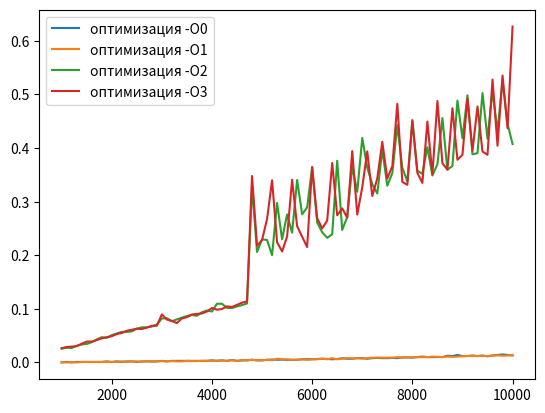
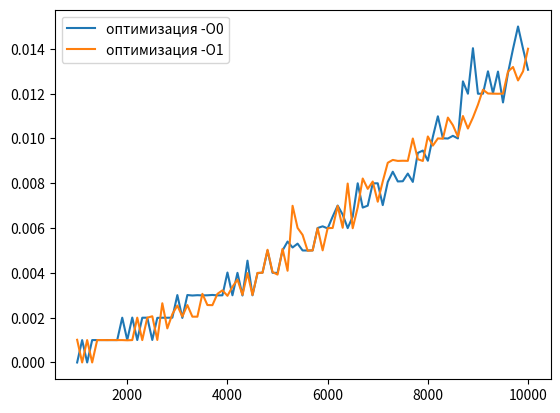

Write Python code to recreate these figures, in order.
import numpy as np
import matplotlib.pyplot as plt

x = np.linspace(1000, 10001, 91)
y1 = 10**(-9)*np.array([0, 999200, 0, 1000000, 1000800, 999600, 1001200, 999000, 1000300, 2000100, 1002000, 2006100, 1001600, 1998100, 2000200, 1004800, 1991100, 1998600, 1996800, 2000900, 3009900, 1989000, 3011400, 2989800, 3004200, 2995200, 2999600, 3014700, 2995500, 2999100, 4015900, 2999100, 4001700, 2989400, 4545200, 2998000, 3991100, 4011200, 4997500, 4003700, 3999600, 5001300, 5398700, 5133200, 5305100, 5000800, 4999800, 5002800, 6002900, 6078800, 5985400, 6511100, 7004700, 6602700, 5998300, 6510300, 8001100, 6915000, 7001600, 7995500, 7999900, 7025100, 8060100, 8516400, 8082300, 8091800, 8434100, 8061100, 9356900, 9461400, 9006500, 10076800, 10991100, 10010100, 9998600, 10119300, 10003400, 12550300, 11998800, 14031100, 11998600, 11999900, 12999700, 12022900, 12987700, 11609800, 12927600, 14000600, 15000900, 14004700, 13069600])
y2 = 10**(-9)*np.array([1012300, 0, 1000000, 0, 1000100, 1001900, 997700, 1003200, 998100, 999800, 990000, 999300, 2001600, 998900, 2000000, 2062400, 1005300, 2643300, 1522200, 2156800, 2542600, 2053300, 2563600, 2045600, 2044200, 3064600, 2564900, 2558700, 3063800, 3219600, 2976600, 3379100, 3702300, 3017400, 3990500, 3012600, 3998500, 4005700, 5032400, 4036300, 3923400, 5073600, 4095700, 6994900, 6008200, 5694900, 4990400, 5002300, 5996300, 5005400, 5996200, 6005400, 6992800, 6015200, 7988300, 5992300, 6922300, 8213000, 7751300, 8078700, 7176400, 8084100, 8916000, 9043300, 8998700, 9006700, 9002200, 9999600, 9075700, 8996100, 10090800, 9682200, 10002600, 9992100, 10933200, 10592400, 10081400, 11002500, 10444800, 10933800, 11508200, 12177600, 12008800, 12001900, 11996800, 12003200, 12991000, 13191400, 12591400, 12996600, 14007000])
y3 = 10**(-9)*np.array([25723100, 27582900, 27001000, 31025100, 33633000, 34572100, 37668800, 43000700, 47125900, 45999900, 51002700, 54054100, 57124500, 56999400, 58116300, 63003000, 65516600, 65542400, 67005100, 70655600, 82022300, 82712900, 76943100, 80406700, 83539500, 86624000, 88700400, 87134100, 93772800, 96840700, 95075600, 109567800, 109550100, 101943000, 101630000, 104561300, 107025000, 110064000, 328514500, 206238600, 229596000, 228597000, 200117900, 297507200, 229806800, 276229100, 242192900, 340399900, 276529100, 289292000, 364155800, 261231500, 242916700, 232621300, 239067800, 376371700, 247272100, 271448000, 365083000, 318510400, 418886500, 363439600, 332565300, 315220500, 397011800, 329783200, 353317800, 442885500, 363328700, 337937600, 452485800, 357791300, 351922600, 401698400, 348902600, 369699700, 456018700, 359698000, 366680400, 488618300, 418311500, 498481200, 388431400, 390453500, 502652100, 417282800, 506957900, 430784700, 525785200, 445484200, 407491400])
y4 = 10**(-9)*np.array([26690400, 28878100, 29551800, 30542100, 34906400, 38921400, 39133700, 41685100, 45000000, 47058200, 49000700, 53055400, 55001300, 59122200, 61010600, 63061400, 62420800, 65010500, 68535700, 68550500, 89675600, 80008300, 77545800, 73486500, 82234400, 84544000, 89416500, 90614700, 91449000, 95088200, 101564000, 98533900, 99701000, 104628000, 103569800, 107508300, 111572000, 114090800, 347968100, 218016000, 228289300, 267680000, 339922400, 224404900, 207129100, 234947200, 340948400, 254313100, 234574000, 215351300, 364579400, 269227800, 250074100, 264623500, 372056700, 274577600, 287588000, 270124600, 394342000, 275893900, 326798100, 393885300, 310565200, 343442200, 411703300, 343262600, 366353100, 482568900, 336838300, 331503800, 450281400, 353819000, 335035500, 449490600, 350875600, 487918800, 371661900, 359745500, 474247400, 378191900, 387394300, 492318600, 394746000, 477604600, 393496200, 387500000, 527905200, 404292200, 535350200, 436923600, 626878900])

plt.plot(x, y1, label = "оптимизация -O0")
plt.plot(x, y2, label = "оптимизация -O1")
plt.plot(x, y3, label = "оптимизация -O2")
plt.plot(x, y4, label = "оптимизация -O3")
plt.legend()

fig, ax = plt.subplots()
ax.plot(x, y1, label = "оптимизация -O0")
ax.plot(x, y2, label = "оптимизация -O1")

plt.legend()
plt.show()